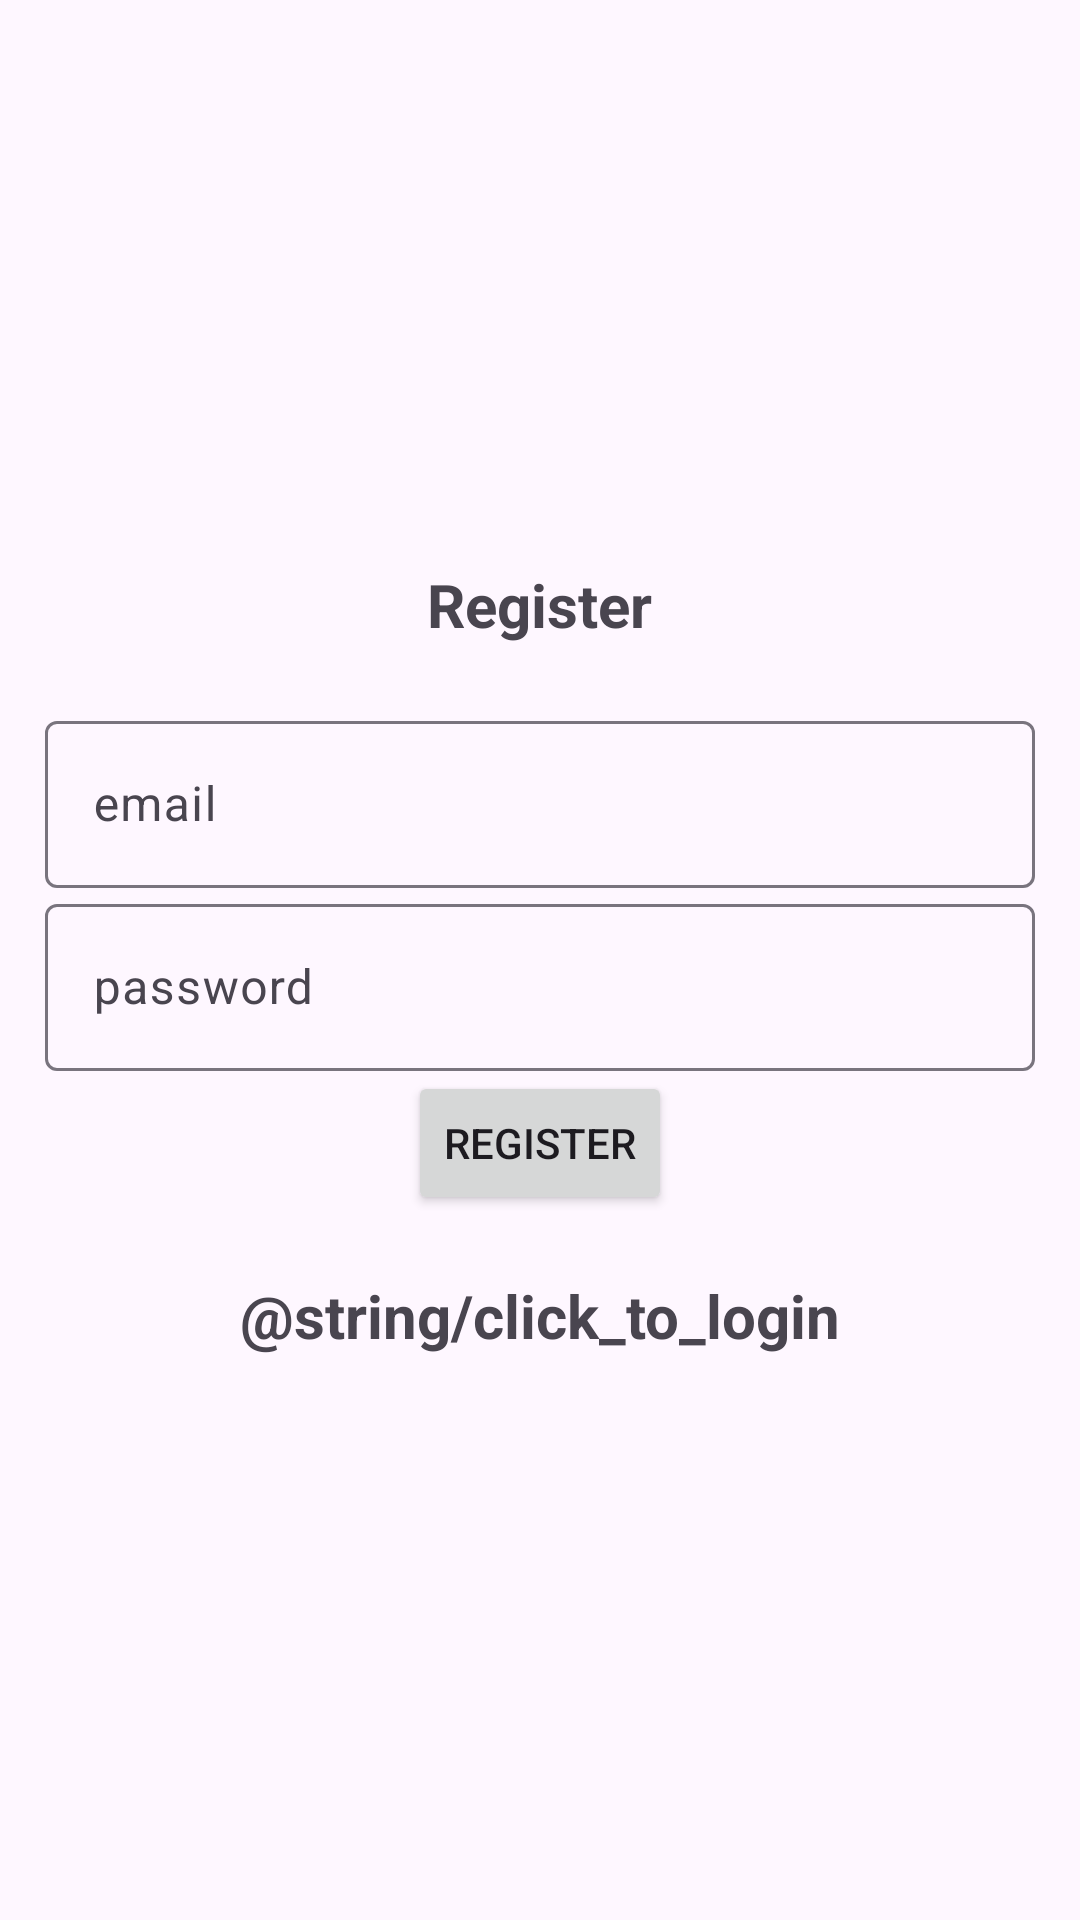

Here is an Android app screen rendered from its layout file. Give the layout XML and the strings, colors and styles it references.
<!-- AndroidManifest.xml: application theme Theme.Material3.Light -->
<!-- res/layout/activity_register.xml -->
<?xml version="1.0" encoding="utf-8"?>
<LinearLayout xmlns:android="http://schemas.android.com/apk/res/android"
    xmlns:app="http://schemas.android.com/apk/res-auto"
    xmlns:tools="http://schemas.android.com/tools"
    android:id="@+id/main"
    android:layout_width="match_parent"
    android:layout_height="match_parent"
    android:gravity="center"
    android:padding="15dp"
    android:orientation="vertical"
    tools:context=".Register">

    <TextView
        android:layout_width="185dp"
        android:layout_height="wrap_content"
        android:gravity="center"
        android:layout_marginBottom="20dp"
        android:text="Register"
        android:textSize="20sp"
        android:textStyle="bold" />

    <com.google.android.material.textfield.TextInputLayout
        android:layout_width="match_parent"
        android:layout_height="wrap_content">

        <com.google.android.material.textfield.TextInputEditText
            android:id="@+id/email"
            android:layout_width="match_parent"
            android:layout_height="wrap_content"
            android:hint="@string/email" />
        "
    </com.google.android.material.textfield.TextInputLayout>

    <com.google.android.material.textfield.TextInputLayout
        android:layout_width="match_parent"
        android:layout_height="wrap_content">

        <com.google.android.material.textfield.TextInputEditText
            android:id="@+id/password"
            android:layout_width="match_parent"
            android:layout_height="wrap_content"
            android:hint="password" />
        "
    </com.google.android.material.textfield.TextInputLayout>
 <ProgressBar
     android:id="@+id/progressBar"
     android:visibility="gone"
     android:layout_width="wrap_content"
     android:layout_height="wrap_content"/>
    <Button
        android:id="@+id/btn_register"
        android:text="@string/register"
        android:layout_width="wrap_content"
        android:layout_height="wrap_content" />
    <TextView
        android:textStyle="bold"
        android:textSize="20sp"
        android:gravity="center"
        android:layout_marginTop="20dp"
        android:id="@+id/loginNow"
        android:text="@string/click_to_login"
        android:layout_width="match_parent"
        android:layout_height="wrap_content"/>
</LinearLayout>
<!-- resources referenced by this layout -->
<resources>
  <string name="email">email</string>
  <string name="register">Register</string>
</resources>
